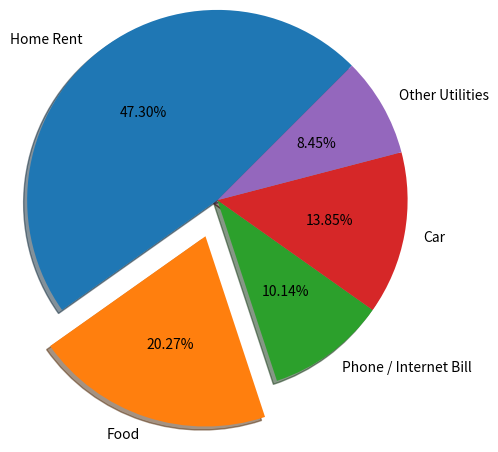

The matplotlib source for this figure:
from matplotlib import pyplot as plt

exp_vals = [1400,600,300,410,250]
exp_labels = ['Home Rent','Food','Phone / Internet Bill','Car','Other Utilities']

#plt.axis('equal')
plt.pie(exp_vals,labels=exp_labels,radius=1.5,autopct='%0.2f%%',explode=[0,0.3,0,0,0],shadow=True,startangle=45)
plt.tight_layout()
#plt.show()
plt.savefig("abcd.pdf",transparent=True)